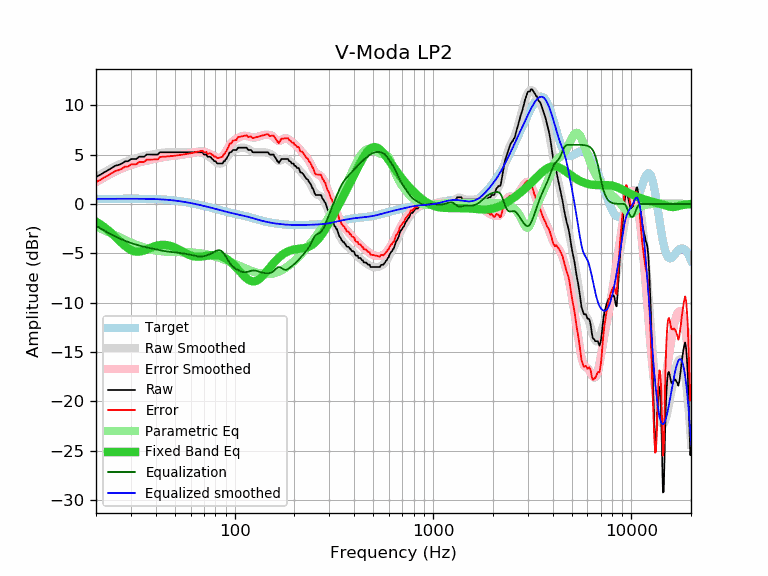

Source data for this figure (header and first rows):
frequency, raw, error, smoothed, error_smoothed, equalization, parametric_eq, equalized_raw, equalized_smoothed, target
20, 2.74, 2.22, 2.73, 2.20, -2.20, -1.79, 0.54, 0.52, 0.52
21, 2.96, 2.44, 2.98, 2.46, -2.46, -2.05, 0.50, 0.52, 0.52
22, 3.21, 2.69, 3.22, 2.69, -2.69, -2.34, 0.52, 0.53, 0.52
23, 3.42, 2.89, 3.44, 2.91, -2.91, -2.65, 0.51, 0.53, 0.53
24, 3.65, 3.12, 3.64, 3.11, -3.11, -2.97, 0.54, 0.53, 0.53
25, 3.87, 3.34, 3.82, 3.29, -3.29, -3.31, 0.58, 0.53, 0.53
26, 3.96, 3.43, 3.98, 3.45, -3.45, -3.64, 0.51, 0.53, 0.53
27, 4.10, 3.57, 4.13, 3.60, -3.60, -3.96, 0.50, 0.53, 0.53
28, 4.32, 3.79, 4.26, 3.73, -3.73, -4.25, 0.59, 0.53, 0.53
29, 4.33, 3.80, 4.38, 3.84, -3.84, -4.48, 0.49, 0.53, 0.53
30, 4.54, 4.01, 4.48, 3.95, -3.95, -4.66, 0.59, 0.53, 0.53
31, 4.56, 4.03, 4.57, 4.04, -4.04, -4.77, 0.52, 0.53, 0.53
32, 4.56, 4.03, 4.66, 4.13, -4.13, -4.82, 0.43, 0.53, 0.53
33, 4.79, 4.26, 4.73, 4.20, -4.20, -4.82, 0.59, 0.53, 0.53
34, 4.79, 4.26, 4.80, 4.27, -4.27, -4.77, 0.52, 0.53, 0.53
35, 4.79, 4.27, 4.86, 4.34, -4.34, -4.69, 0.45, 0.52, 0.52
36, 5.01, 4.49, 4.91, 4.39, -4.39, -4.60, 0.62, 0.52, 0.52
37, 5.01, 4.50, 4.96, 4.45, -4.45, -4.50, 0.56, 0.51, 0.51
38, 5.01, 4.50, 5.00, 4.50, -4.50, -4.41, 0.51, 0.51, 0.51
39, 5.01, 4.51, 5.05, 4.54, -4.54, -4.33, 0.47, 0.50, 0.50
40, 5.01, 4.52, 5.08, 4.59, -4.59, -4.25, 0.42, 0.49, 0.49
41, 5.01, 4.53, 5.12, 4.64, -4.64, -4.20, 0.37, 0.48, 0.48
42, 5.24, 4.77, 5.16, 4.68, -4.68, -4.16, 0.56, 0.47, 0.47
43, 5.24, 4.78, 5.19, 4.72, -4.72, -4.14, 0.52, 0.46, 0.46
44, 5.24, 4.79, 5.21, 4.76, -4.76, -4.14, 0.48, 0.45, 0.45
45, 5.24, 4.80, 5.23, 4.80, -4.80, -4.15, 0.44, 0.44, 0.44
46, 5.24, 4.82, 5.24, 4.82, -4.82, -4.18, 0.42, 0.42, 0.42
47, 5.24, 4.84, 5.25, 4.85, -4.85, -4.22, 0.39, 0.40, 0.40
48, 5.24, 4.85, 5.25, 4.86, -4.86, -4.28, 0.38, 0.39, 0.39
49, 5.24, 4.87, 5.25, 4.88, -4.88, -4.34, 0.36, 0.37, 0.37
50, 5.24, 4.89, 5.25, 4.90, -4.90, -4.42, 0.34, 0.35, 0.35
51, 5.24, 4.91, 5.24, 4.92, -4.92, -4.50, 0.32, 0.33, 0.33
52, 5.24, 4.94, 5.24, 4.94, -4.94, -4.59, 0.30, 0.30, 0.30
53, 5.24, 4.96, 5.24, 4.96, -4.96, -4.67, 0.28, 0.28, 0.28
54, 5.24, 4.98, 5.24, 4.98, -4.98, -4.76, 0.26, 0.26, 0.26
55, 5.24, 5.01, 5.24, 5.01, -5.01, -4.85, 0.23, 0.23, 0.23
56, 5.24, 5.03, 5.24, 5.03, -5.03, -4.94, 0.21, 0.21, 0.21
57, 5.24, 5.06, 5.24, 5.06, -5.06, -5.02, 0.18, 0.18, 0.18
58, 5.24, 5.09, 5.24, 5.09, -5.09, -5.09, 0.15, 0.15, 0.15
59, 5.24, 5.12, 5.24, 5.12, -5.12, -5.16, 0.12, 0.12, 0.12
60, 5.24, 5.14, 5.24, 5.15, -5.15, -5.21, 0.09, 0.10, 0.10
61, 5.24, 5.17, 5.25, 5.18, -5.18, -5.26, 0.06, 0.07, 0.07
62, 5.24, 5.20, 5.25, 5.21, -5.21, -5.29, 0.03, 0.04, 0.04
63, 5.24, 5.23, 5.25, 5.24, -5.24, -5.32, -0.00, 0.01, 0.01
64, 5.24, 5.26, 5.25, 5.27, -5.27, -5.33, -0.03, -0.02, -0.02
65, 5.24, 5.29, 5.25, 5.30, -5.30, -5.34, -0.06, -0.05, -0.05
66, 5.24, 5.32, 5.24, 5.32, -5.32, -5.34, -0.08, -0.08, -0.08
67, 5.24, 5.35, 5.22, 5.32, -5.32, -5.33, -0.08, -0.11, -0.11
68, 5.24, 5.38, 5.19, 5.32, -5.32, -5.32, -0.08, -0.14, -0.14
69, 5.22, 5.39, 5.14, 5.31, -5.31, -5.30, -0.09, -0.17, -0.17
70, 5.01, 5.21, 5.09, 5.29, -5.29, -5.29, -0.28, -0.20, -0.20
71, 5.01, 5.24, 5.03, 5.26, -5.26, -5.27, -0.25, -0.23, -0.23
72, 5.01, 5.27, 4.96, 5.22, -5.22, -5.25, -0.21, -0.26, -0.26
73, 4.79, 5.08, 4.89, 5.18, -5.18, -5.23, -0.39, -0.28, -0.29
74, 4.79, 5.10, 4.81, 5.13, -5.13, -5.21, -0.34, -0.31, -0.31
75, 4.79, 5.13, 4.73, 5.08, -5.08, -5.19, -0.29, -0.34, -0.34
76, 4.72, 5.09, 4.65, 5.02, -5.02, -5.18, -0.30, -0.37, -0.37
77, 4.56, 4.96, 4.56, 4.96, -4.96, -5.17, -0.40, -0.40, -0.40
78, 4.50, 4.93, 4.47, 4.90, -4.90, -5.17, -0.40, -0.43, -0.43
79, 4.33, 4.79, 4.38, 4.84, -4.84, -5.17, -0.51, -0.46, -0.46
... 553 more rows
